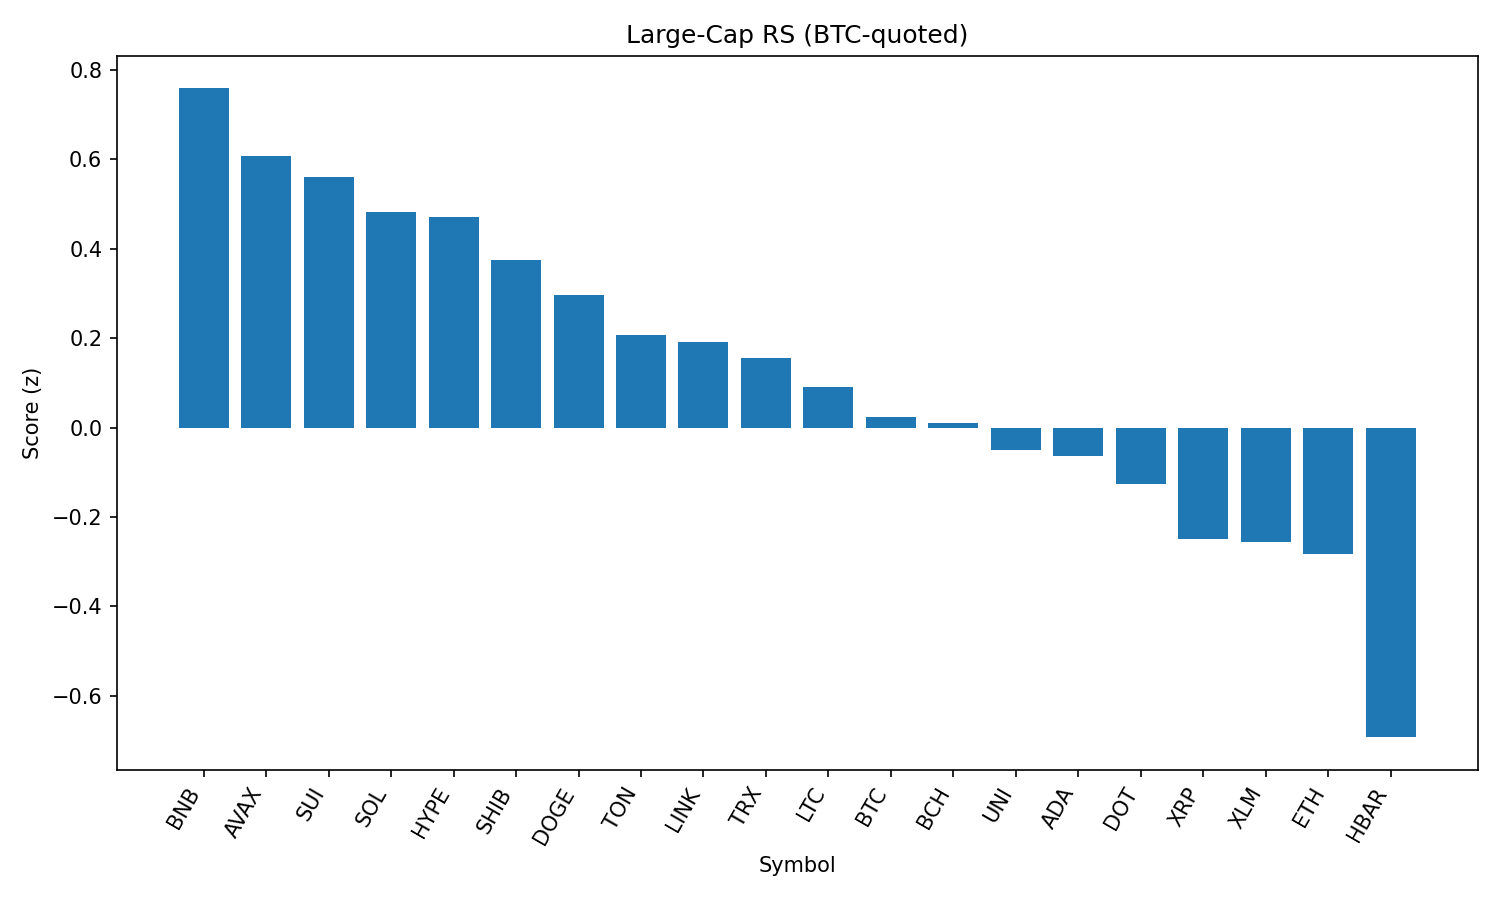

Values plotted in this chart, from the file beside it:
rank, name, symbol, price_btc, price_usd, pct_1h_btc, pct_24h_btc, pct_7d_btc, market_cap_rank, market_cap_usd, volume_usd, score
1, BNB, BNB, 0.00781, 861.4, 1.312, 0.645, 3.445, 5, 119983144698, 1668673984, 0.7585
2, Avalanche, AVAX, 0.0002171, 23.95, 1.119, -0.2828, 8.529, 22, 10117707953, 823971402, 0.6077
3, Sui, SUI, 3.028e-05, 3.34, 1.462, -2.466, 1.199, 19, 11743704184, 1363358030, 0.5594
4, Solana, SOL, 0.00191, 210.7, 0.6131, 0.3149, 19.17, 6, 113922660938, 13712376356, 0.4832
5, Hyperliquid, HYPE, 0.0004094, 45.15, 1.568, -4.943, 11.01, 17, 12240685366, 432878959, 0.4705
6, Shiba Inu, SHIB, 1.11119e-10, 1.226e-05, 0.803, -0.5304, 2.778, 30, 7226700397, 217371628, 0.3757
7, Dogecoin, DOGE, 1.97e-06, 0.2171, 0.6697, -0.8514, 5.062, 9, 32781529738, 2109990205, 0.2956
8, Toncoin, TON, 2.788e-05, 3.07, 0.7555, -1.694, -3.667, 29, 7896096061, 245918763, 0.2079
9, Chainlink, LINK, 0.0002131, 23.51, 0.3563, 0.4896, -2.278, 13, 15975638279, 3025794250, 0.1925
10, TRON, TRX, 3.08e-06, 0.3396, 0.3677, 0.04322, -2.445, 10, 32163896856, 946572175, 0.1553
11, Litecoin, LTC, 0.001003, 110.7, 0.2928, -0.3188, -1.138, 27, 8446979516, 518608251, 0.09193
12, Bitcoin, BTC, 1.0, 110273, 0.0, 0.0, 0.0, 1, 2200723660091, 43678287630, 0.0242
13, Bitcoin Cash, BCH, 0.00486, 536, 0.2779, -1.13, -1.607, 21, 10680033631, 318840228, 0.01142
14, Uniswap, UNI, 8.772e-05, 9.67, 0.1687, -0.9816, -3.808, 35, 5814727610, 346521481, -0.04983
15, Cardano, ADA, 7.57e-06, 0.8351, 0.1483, -1.525, 2.24, 11, 30490610951, 1819770349, -0.06329
16, Polkadot, DOT, 3.478e-05, 3.84, -0.07252, -1.017, 4.735, 34, 5843369087, 420762242, -0.1257
17, XRP, XRP, 2.598e-05, 2.87, -0.06687, -2.592, 3.84, 3, 170707985728, 7015103268, -0.2484
18, Stellar, XLM, 3.27e-06, 0.3612, 0.2675, -3.963, -4.653, 20, 11347477023, 367393360, -0.2551
19, Ethereum, ETH, 0.03968, 4376, -0.2404, -2.463, 4.937, 2, 530537377055, 36092851479, -0.2837
20, Hedera, HBAR, 2.07e-06, 0.2286, -0.8849, -2.15, 0.1416, 24, 9713006769, 367261414, -0.6924
21, Cronos, CRO, 2.66e-06, 0.2936, -2.938, -19.46, 103.9, 23, 9853931076, 1292330397, -2.573
